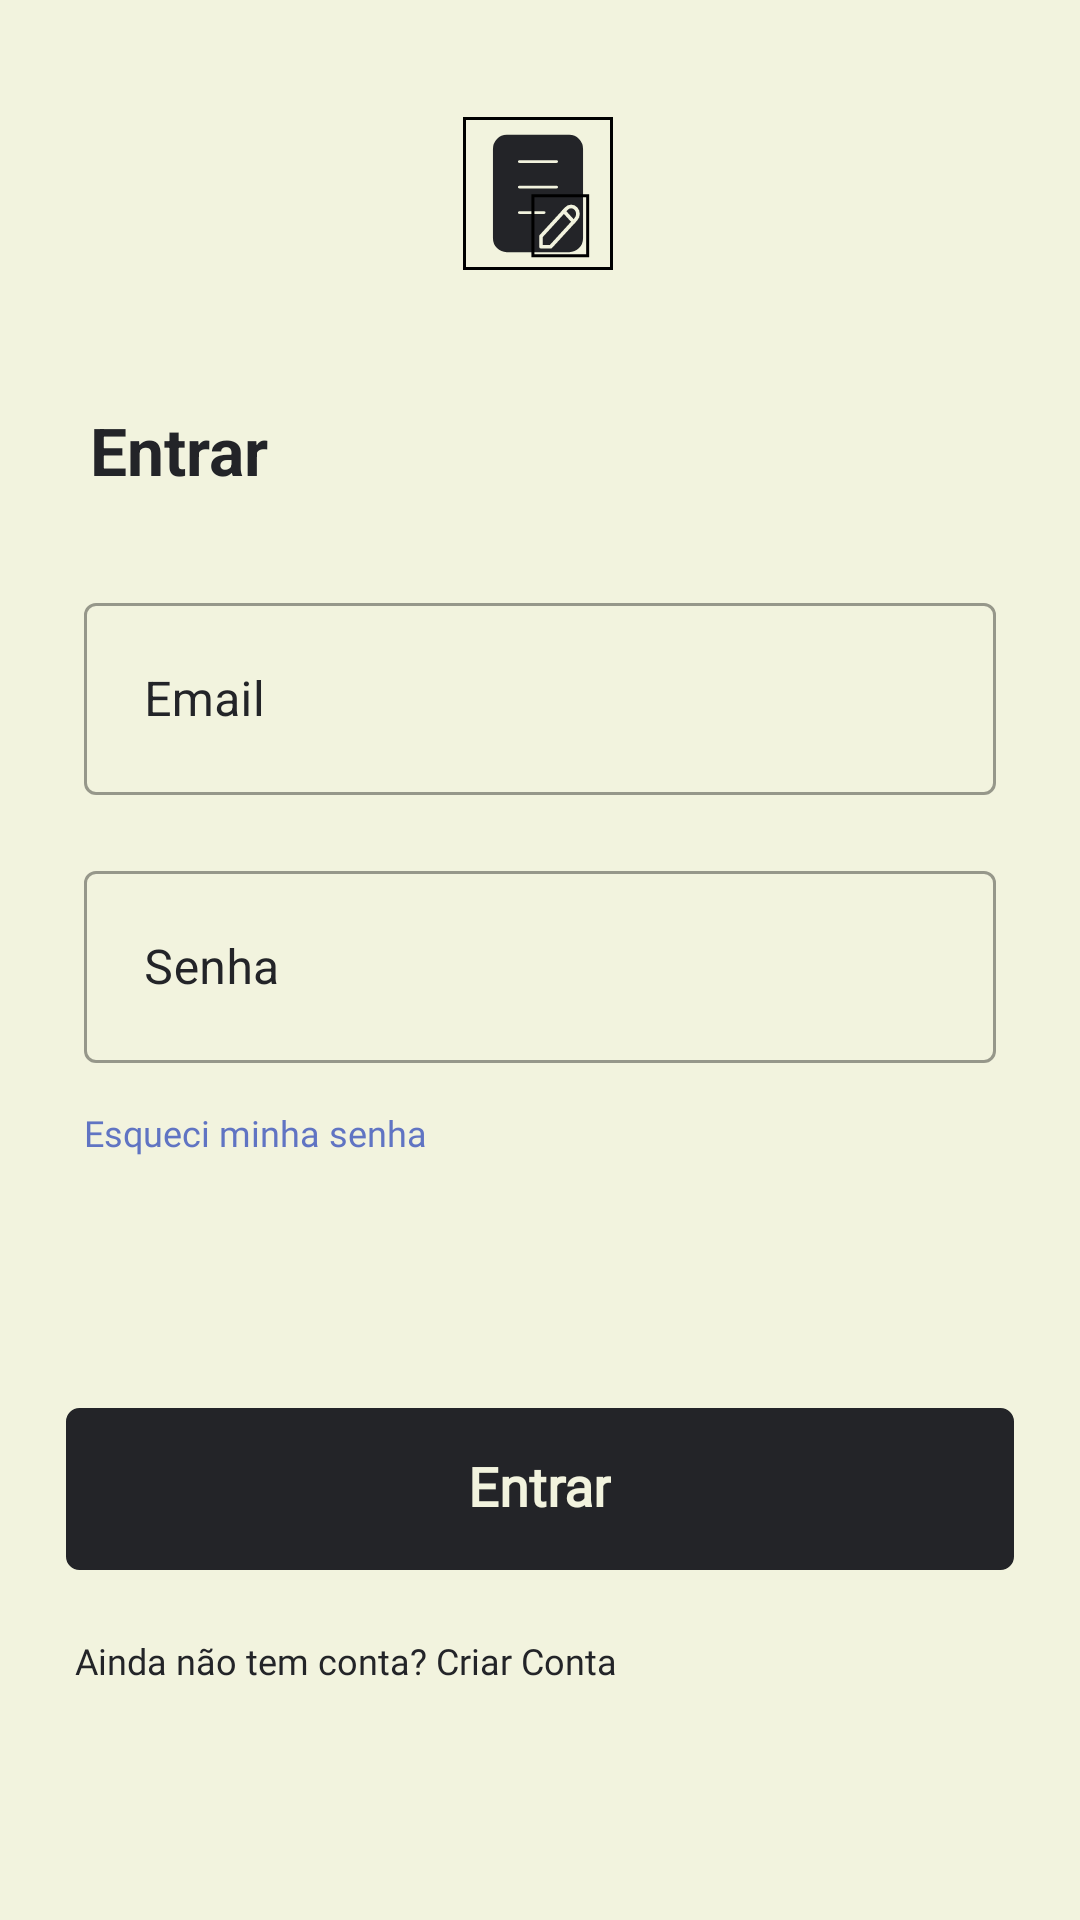

Produce the Android XML layout that renders to this screen, including the resource entries it uses.
<!-- AndroidManifest.xml: application theme Theme.BlocoDeNotas -->
<!-- res/layout/activity_login_vers.xml -->
<?xml version="1.0" encoding="utf-8"?>
<androidx.constraintlayout.widget.ConstraintLayout
    xmlns:android="http://schemas.android.com/apk/res/android"
    xmlns:app="http://schemas.android.com/apk/res-auto"
    xmlns:tools="http://schemas.android.com/tools"
    android:layout_width="match_parent"
    android:layout_height="match_parent"
    android:background="#F2F3DE"
    tools:context=".LoginVers">

    <LinearLayout
        android:id="@+id/linearLayout3"
        android:layout_width="wrap_content"
        android:layout_height="wrap_content"
        app:layout_constraintBottom_toBottomOf="parent"
        app:layout_constraintEnd_toEndOf="parent"
        app:layout_constraintHorizontal_bias="0.498"
        app:layout_constraintStart_toStartOf="parent"
        app:layout_constraintTop_toTopOf="parent"
        app:layout_constraintVertical_bias="0.066">

        <ImageView
            android:id="@+id/imageView2"
            android:layout_width="wrap_content"
            android:layout_height="wrap_content"
            android:layout_weight="1"
            app:srcCompat="@drawable/ic_icon_wwe"
            tools:ignore="MissingConstraints"
            tools:layout_editor_absoluteX="181dp"
            tools:layout_editor_absoluteY="51dp" />

    </LinearLayout>

    <LinearLayout
        android:id="@+id/linearLayout4"
        android:layout_width="match_parent"
        android:layout_height="wrap_content"
        android:background="#F2F3DE"
        android:layout_marginHorizontal="30dp"
        app:layout_constraintBottom_toBottomOf="parent"
        app:layout_constraintEnd_toEndOf="parent"
        app:layout_constraintHorizontal_bias="0.0"
        app:layout_constraintStart_toStartOf="parent"
        app:layout_constraintTop_toBottomOf="@+id/linearLayout3"
        app:layout_constraintVertical_bias="0.087">

        <TextView
            android:layout_width="wrap_content"
            android:layout_height="wrap_content"
            android:text="Entrar"
            android:textColor="@color/purple_500"
            android:textSize="22sp"
            android:textStyle="bold" />
    </LinearLayout>

    <LinearLayout
        android:id="@+id/linearLayout5"
        android:layout_width="match_parent"
        android:layout_height="wrap_content"
        android:layout_marginHorizontal="10dp"
        android:background="#F2F3DE"
        android:orientation="vertical"
        android:paddingStart="18dp"
        android:paddingEnd="18dp"
        app:layout_constraintBottom_toBottomOf="parent"
        app:layout_constraintTop_toBottomOf="@+id/linearLayout4"
        app:layout_constraintVertical_bias="0.109"
        tools:layout_editor_absoluteX="0dp">


        <com.google.android.material.textfield.TextInputLayout
            android:id="@+id/name_text_input"
            style="@style/Widget.MaterialComponents.TextInputLayout.OutlinedBox.Dense"
            android:layout_width="match_parent"
            android:layout_height="wrap_content"
            android:focusable="true"
            android:focusableInTouchMode="true"
            android:textColorHint="@color/purple_500">

            <com.google.android.material.textfield.TextInputEditText
                android:id="@+id/edt_email_login"
                android:layout_width="match_parent"
                android:layout_height="64dp"
                android:focusable="true"
                android:focusableInTouchMode="true"
                android:hint="Email"
                android:imeOptions="actionNext"
                android:includeFontPadding="false"
                android:inputType="textEmailAddress"
                android:maxLines="1"
                android:paddingStart="20dp"
                android:textColor="@color/purple_500" />
        </com.google.android.material.textfield.TextInputLayout>


        <com.google.android.material.textfield.TextInputLayout
            android:id="@+id/email_text_input"
            style="@style/Widget.MaterialComponents.TextInputLayout.OutlinedBox.Dense"
            android:layout_width="match_parent"
            android:layout_height="wrap_content"
            android:layout_marginTop="20dp"
            android:focusable="true"
            android:focusableInTouchMode="true"
            android:textColorHint="@color/purple_500">

            <com.google.android.material.textfield.TextInputEditText
                android:id="@+id/edt_senha_login"
                android:layout_width="match_parent"
                android:layout_height="64dp"
                android:focusable="true"
                android:focusableInTouchMode="true"
                android:hint="Senha"
                android:imeOptions="actionNext"
                android:includeFontPadding="false"
                android:inputType="textPassword"
                android:maxLines="1"
                android:paddingStart="20dp"
                android:textColor="@color/purple_500" />


        </com.google.android.material.textfield.TextInputLayout>

<LinearLayout
    android:layout_width="match_parent"
    android:layout_height="wrap_content">
    <TextView
        android:id="@+id/mudar_senha"
        android:layout_width="wrap_content"
        android:layout_height="wrap_content"
        android:layout_marginTop="15dp"
        android:textSize="12sp"
        android:fontFamily="@font/bolde"
        android:text="Esqueci minha senha"
        android:textColor="#6074C3" />
</LinearLayout>



    </LinearLayout>

    <LinearLayout
        android:id="@+id/layout_forgot_pass"
        android:layout_width="match_parent"
        android:layout_height="wrap_content"
        android:background="#F2F3DE"
        android:layout_marginHorizontal="22dp"
        android:orientation="vertical"
        app:layout_constraintBottom_toBottomOf="parent"
        app:layout_constraintTop_toBottomOf="@+id/linearLayout5"
        app:layout_constraintVertical_bias="0.406"
        tools:layout_editor_absoluteX="20dp">

        <androidx.cardview.widget.CardView
            android:layout_width="match_parent"
            android:layout_height="54dp"
            android:layout_marginTop="30dp"
            android:backgroundTint="@android:color/transparent"
            android:elevation="0dp"
            app:cardElevation="0dp">

            <LinearLayout
                android:id="@+id/login"
                android:layout_width="match_parent"
                android:layout_height="match_parent"
                android:background="@drawable/shape_button_migrate_card"
                android:clickable="true"
                android:focusable="true"
                android:foreground="?selectableItemBackgroundBorderless"
                android:gravity="center">

                <TextView
                    android:layout_width="wrap_content"
                    android:layout_height="wrap_content"
                    android:fontFamily="@font/bolde"
                    android:gravity="center"
                    android:includeFontPadding="false"
                    android:lineSpacingExtra="0dp"
                    android:text="Entrar"
                    android:textColor="#F2F3DE"
                    android:textSize="18sp"
                    android:textStyle="bold" />

            </LinearLayout>

        </androidx.cardview.widget.CardView>

        <TextView
            android:id="@+id/tv_criar_conta"
            android:layout_width="wrap_content"
            android:layout_height="wrap_content"
            android:layout_marginTop="22dp"
            android:clickable="true"
            android:focusable="true"
            android:layout_marginLeft="3dp"
            android:fontFamily="@font/bolde"
            android:text="Ainda não tem conta? Criar Conta"
            android:textColor="@color/purple_500"
            android:textSize="12sp" />

    </LinearLayout>


</androidx.constraintlayout.widget.ConstraintLayout>
<!-- resources referenced by this layout -->
<resources>
  <color name="purple_500">#232428</color>
  <!-- drawable ic_icon_wwe: vector/xml drawable (drawable, 2532 chars, omitted) -->
  <!-- drawable shape_button_migrate_card (drawable) -->
  <?xml version="1.0" encoding="utf-8"?>
  <shape xmlns:android="http://schemas.android.com/apk/res/android">
      <corners
          android:bottomLeftRadius="4dp"
          android:bottomRightRadius="4dp"
          android:topLeftRadius="4dp"
          android:topRightRadius="4dp" />
  
      <padding
          android:bottom="0dp"
          android:left="0dp"
          android:right="0dp"
          android:top="0dp" />
  
      <solid android:color="@color/purple_500" />
  
      <stroke
          android:width="1dp"
          android:color="@color/purple_500" />
  </shape>
  <style name="Theme.BlocoDeNotas" parent="Theme.MaterialComponents.DayNight.NoActionBar">
          
          <item name="colorPrimary">@color/purple_500</item>
          <item name="colorPrimaryDark">@color/purple_700</item>
          <item name="colorAccent">@color/teal_200</item>
      </style>
  <color name="purple_700">#232428</color>
  <color name="teal_200">#FF03DAC5</color>
</resources>
